Run: headless pygame with SDL's dummy video driver; simulated clock (each Clock.tick advances the game by its frame time, no real sleeping); random seed 0; keys injected as events and as key.get_pressed() state; no mouse input.
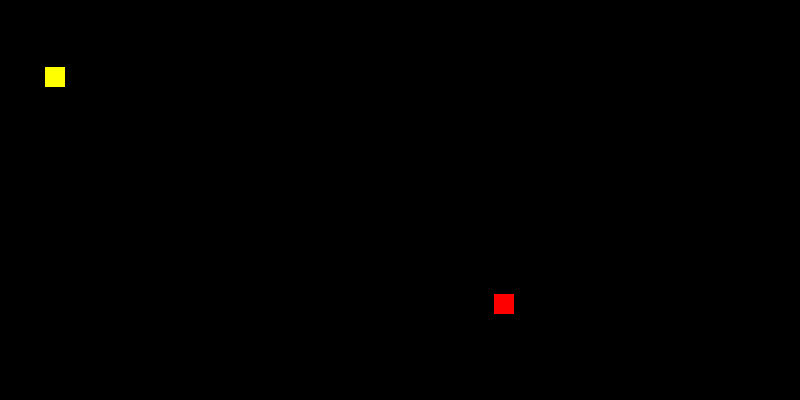
Frame 1 of 4 · flips 1–60 · no input
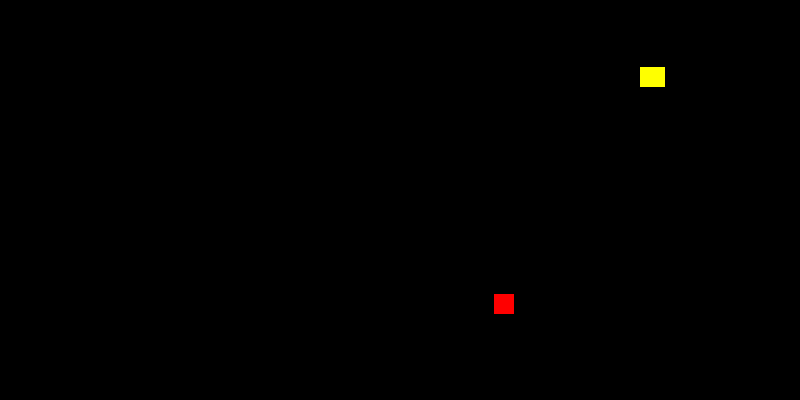
Frame 2 of 4 · flips 61–180 · tapped SPACE, RETURN · held RIGHT (→), D
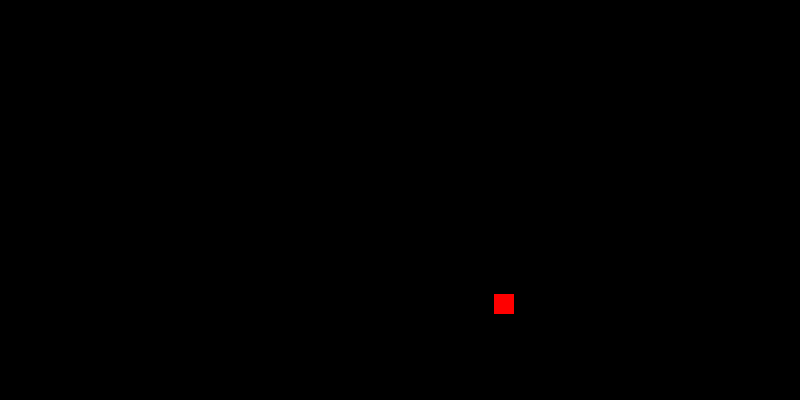
Frame 3 of 4 · flips 181–300 · held DOWN (↓), S
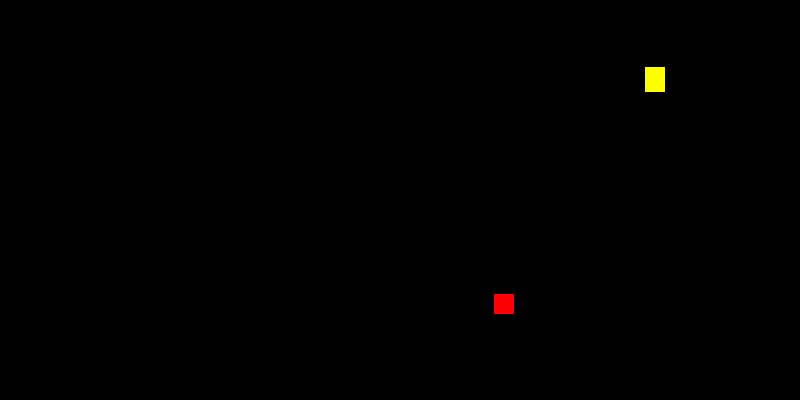
Frame 4 of 4 · flips 301–420 · held LEFT (←), A, UP (↑), W

The pygame program that drew these frames:

import pygame
from sys import exit
from random import randint


pygame.init()
screen_width = 800
screen_height = 400
screen = pygame.display.set_mode((screen_width, screen_height))
pygame.display.set_caption('Snake Game by Aditya')

Clock = pygame.time.Clock()


snake_pos_x = 45
snake_pos_y = 67
snake_size = 20
snk_len = 1

velocity_x = 0
velocity_y = 0

speed = 5

food_x = randint(100, 700)
food_y = randint(100, 300)


def plot_food(screen, foodx, foody, color, size):
    food = pygame.Rect(foodx, foody, size, size)
    pygame.draw.rect(screen, color, food)


snk_list = []


def Plot_snake(screen, snk_list, color, snake_size):
    i = 0
    for x, y in snk_list:
        snk = pygame.Rect(x, y, snake_size, snake_size)
        if i < len(snk_list)-2:
            pygame.draw.rect(screen, color, snk)
        else:
            pygame.draw.rect(screen, 'yellow', snk)
        i += 1


while True:
    for event in pygame.event.get():
        if event.type == pygame.QUIT:
            pygame.quit()
            exit()

        if event.type == pygame.KEYDOWN:
            if event.key == pygame.K_UP:
                velocity_x = 0
                velocity_y = -speed

            if event.key == pygame.K_DOWN:
                velocity_x = 0
                velocity_y = speed

            if event.key == pygame.K_RIGHT:
                velocity_x = speed
                velocity_y = 0

            if event.key == pygame.K_LEFT:
                velocity_x = -speed
                velocity_y = 0

    screen.fill('black')

    plot_food(screen, food_x, food_y, 'red', snake_size)

    if abs(snake_pos_x - food_x) < 7 and abs(snake_pos_y - food_y) < 7:

        food_x = randint(100, 700)
        food_y = randint(100, 300)
        snk_len += 4

    snake_pos_x += velocity_x
    snake_pos_y += velocity_y
    snk_head = []
    snk_head.append(snake_pos_x)
    snk_head.append(snake_pos_y)

    snk_list.append(snk_head)
    Plot_snake(screen, snk_list, 'green', snake_size)

    if len(snk_list) > snk_len:
        del snk_list[0]

    if snk_head in snk_list[:-1]:
        print('hello world')

    pygame.display.update()
    Clock.tick(50)
